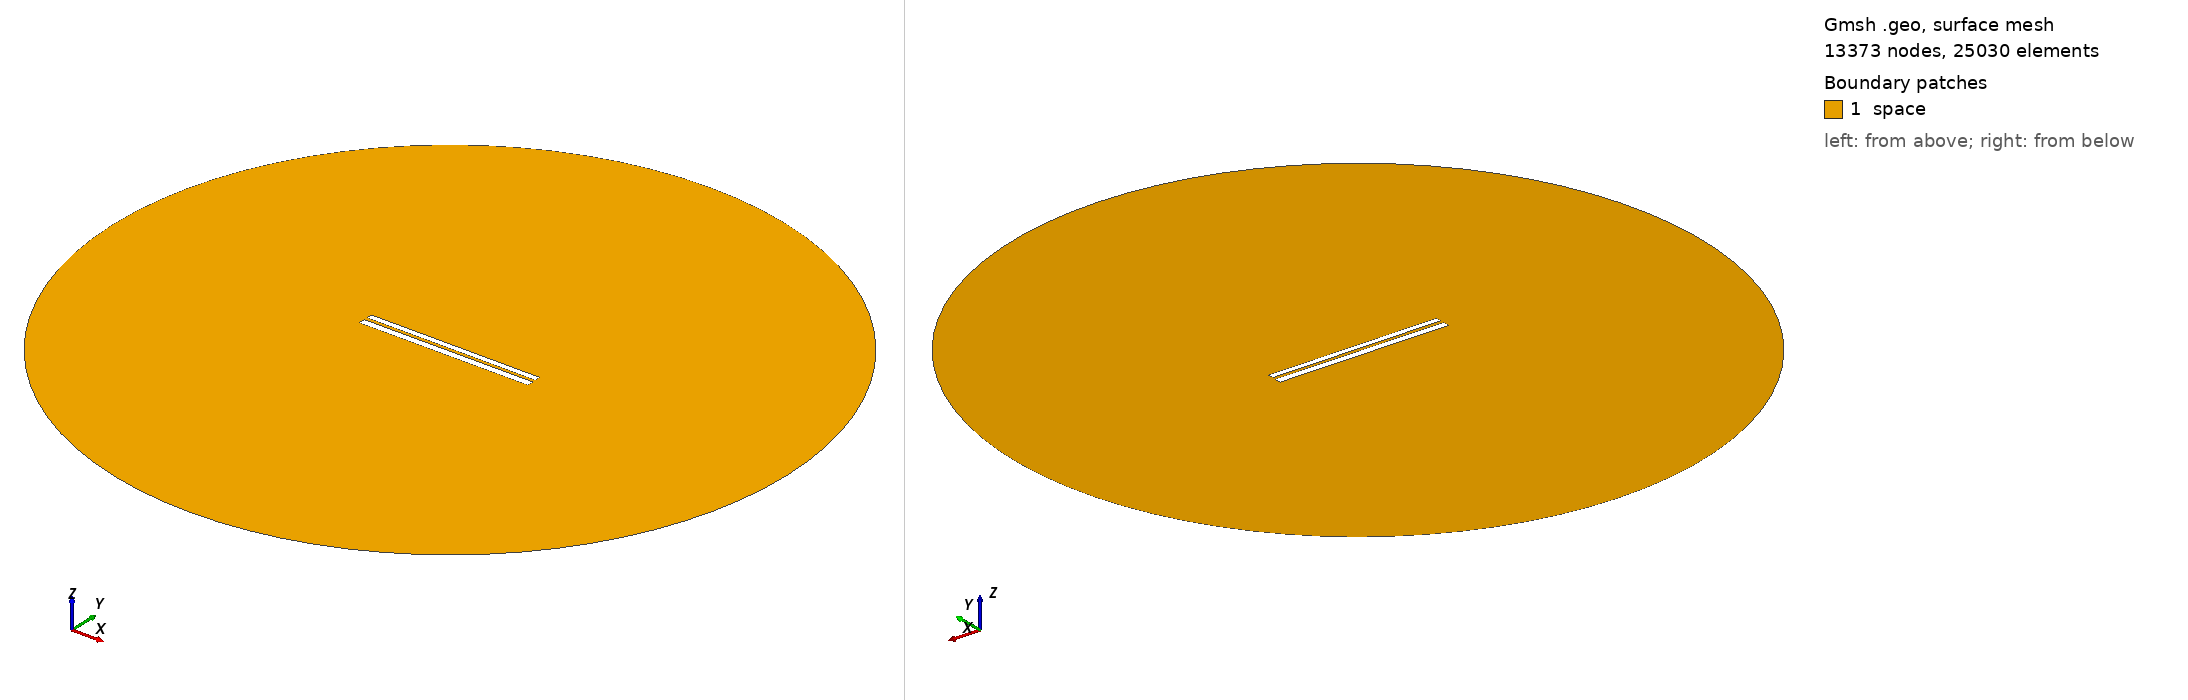

Gmsh geometry script, surface-meshed: 13373 nodes, 25030 surface elements. Boundary patches (legend numbers): 1 space. Left view from above one corner, right view from below the opposite corner. Legend entries are the model's physical surfaces. The drawing asked Gmsh for element sizes between 1% and 20% of the model's largest extent; the script's own settings can give other sizes.

=== 7063.geo (drawn) ===
//---------------------------------------
// Geometry kernel
//---------------------------------------

SetFactory("OpenCASCADE");



//---------------------------------------
// Parameters of the geometry
//---------------------------------------

// Overetch of the upper plate
overetch = 0.25;

// Distance between the plates
distance = 1.75;

// Discretization over the x axis (for the deformation)
nx = 50; 

// Length of the plate
L = 100 - overetch; 

// Number of modes
n = 4; 

// 1st mode coefficient
coeff(1) = -0.075;
beta(1) = 0.596864 * 3.1415926535 / L;

// 2nd mode coefficient
coeff(2) = 0.0;
beta(2) = 1.49418 * 3.1415926535 / L;

// 3rd mode coefficient
coeff(3) = 0.0;
beta(3) = 2.50025 * 3.1415926535 / L;

// 4th mode coefficient
coeff(4) = 0.0;
beta(4) = 3.49999 * 3.1415926535 / L;



//---------------------------------------
// Upper plate (deformed rectangle)
//---------------------------------------

// Coordiantes of the upper plate
xmin = -50;
xmax = 50 - overetch;

// Height of the upper plate
yheight = 4 - 2 * overetch;

// Indexes of the points
UpperID[] = {};
LowerID[] = {};
LeftID[] = {};
RightID[] = {};

// Point index
p = 1;

// Horizontal edges
For i In {1:nx}
    x = xmin + (i-1)*(xmax - xmin)/(nx-1);

    y_bottom = distance / 2 + overetch;
    For j In {1:n}
        C = (Cosh(beta(j)*L) + Cos(beta(j)*L)) / (Sinh(beta(j)*L) + Sin(beta(j)*L));
        y_bottom  = y_bottom + coeff(j) * (Cosh(beta(j)*(x+50)) - Cos(beta(j)*(x+50)) - C * (Sinh(beta(j)*(x+50)) - Sin(beta(j)*(x+50))));
    EndFor

    y_top = y_bottom + yheight;

    Point(p) = {x, y_top, 0, 1.0};
    UpperID[i] = p;
    p = p + 1;

    Point(p) = {x, y_bottom, 0, 1.0};
    LowerID[i] = p;
    p = p + 1;
EndFor

// Create point lists
UpperPts[] = {}; LowerPts[] = {};
For i In {1:nx}
  UpperPts[] += {UpperID[i]};
  LowerPts[] += {LowerID[i]};
EndFor

// Build splines
Spline(1) = {UpperPts[]};
Spline(2) = {LowerPts[]};
Line(3) = {LowerPts[nx-1], UpperPts[nx-1]};
Line(4) = {LowerPts[0], UpperPts[0]};

// Build the plane surface
Curve Loop(1) = {2, 3, -1, -4};
Plane Surface(1) = {1};



//---------------------------------------
// Lower plate (rectangle)
//---------------------------------------

// Vertices
Point(1001) = {-50, -1, 0, 1.0};
Point(1002) = { 50, -1, 0, 1.0};
Point(1003) = { 50,  -5, 0, 1.0};
Point(1004) = {-50,  -5, 0, 1.0};

// Edges
Line(5) = {1001, 1002};
Line(6) = {1002, 1003};
Line(7) = {1003, 1004};
Line(8) = {1004, 1001};

// Plane surface
Line Loop(2) = {5, 6, 7, 8};
Plane Surface(2) = {2}; 



//---------------------------------------
// Outer (fictious) boundary
//---------------------------------------

// Points
Point(1005) = {0, 0, 0};       // Center
Point(1006) = {200, 0, 0};     // Start point
Point(1007) = {0, 200, 0};     // 90 degrees
Point(1008) = {-200, 0, 0};    // 180 degrees
Point(1009) = {0, -200, 0};    // 270 degrees

// Circle arcs (each needs start, center, end)
Circle(9) = {1006, 1005, 1007};
Circle(10) = {1007, 1005, 1008};
Circle(11) = {1008, 1005, 1009};
Circle(12) = {1009, 1005, 1006};

// Plane surface for the entire domain
Curve Loop(3) = {9, 10, 11, 12};
Surface(3) = {3};

// Subtract the plates from the whole domain to obtain the actual domain where we want to solve the equations
BooleanDifference{ Surface{3}; Delete; }{ Surface{1}; Surface{2}; Delete; }




//---------------------------------------
// Transfinite Lines/Curves
//---------------------------------------

// Set the number of points on the boundaries
r = 7;

// Plates
Transfinite Curve {1, 2} = 50*r Using Progression 1;
Transfinite Curve {3, 4} = 2*r Using Progression 1;
Transfinite Line {5, 7} = 50*r Using Progression 1;
Transfinite Line {6, 8} = 2*r Using Progression 1;

// Outer boundary
Transfinite Line {9, 10, 11, 12} = 20 Using Progression 1;



//---------------------------------------
// Physical groups
//---------------------------------------                

// Physical curves (boundaries)
Physical Line("force_segment", 10) = {2};
Physical Line("upper_plate", 11) = {1, 3, 4};
Physical Line("lower_plate", 12) = {5, 6, 7, 8};
Physical Line("boundary", 20) = {9, 10, 11, 12};

// Physical Surfaces
Physical Surface("space", 30) = {3};



//---------------------------------------
// 6. Generate the Mesh
//---------------------------------------

// 2D mesh generation
Mesh 2;
